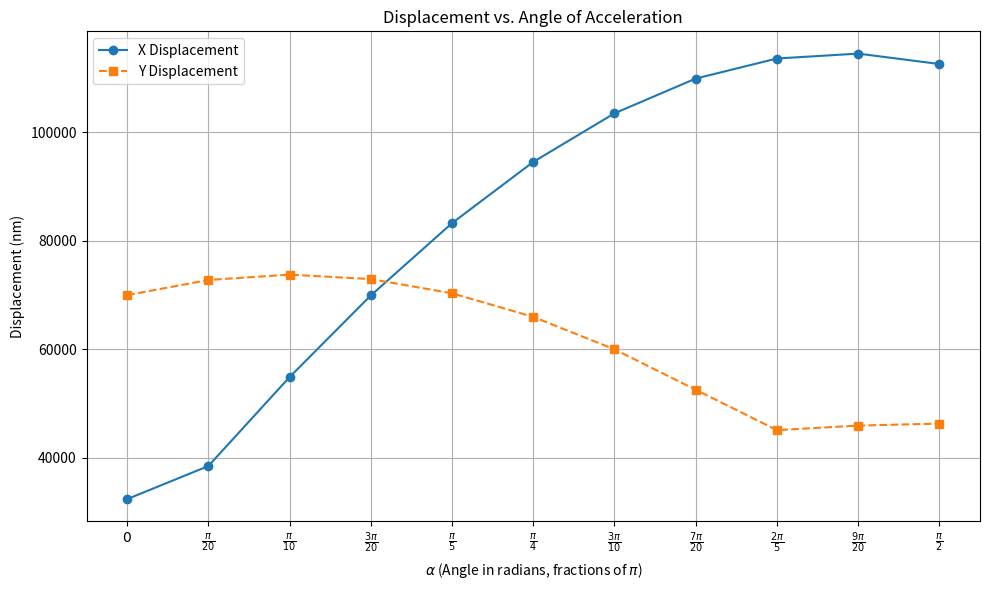

Reproduce this figure in Python.
import numpy as np
import matplotlib.pyplot as plt

# Data: angles (alpha) in radians and displacements in nm
alpha = np.array([0, np.pi/20, np.pi/10, 3*np.pi/20, np.pi/5, np.pi/4, 
                  3*np.pi/10, 7*np.pi/20, 2*np.pi/5, 9*np.pi/20, np.pi/2])
x_displacement = np.array([3.240466648790339E-5, 3.849951165974537E-5, 5.4894985291645114E-5, 
                           6.993871164061217E-5, 8.326677201067045E-5, 9.454813813604667E-5, 
                           1.0350138816950455E-4, 1.0990606042193493E-4, 1.1360454523737904E-4, 
                           1.1450632634594326E-4, 1.1258855274278644E-4]) * 1e9  # Convert to nm
y_displacement = np.array([6.999755627963146E-5, 7.278341711093986E-5, 7.377716493460282E-5, 
                           7.295433051022473E-5, 7.033517436690303E-5, 6.598418923855103E-5, 
                           6.000851051469656E-5, 5.255527931571971E-5, 4.511746179761701E-5, 
                           4.5950759554042796E-5, 4.63210427855019E-5]) * 1e9  # Convert to nm

# Convert alpha to fractions of pi for labels
alpha_labels = [r"$0$", r"$\frac{\pi}{20}$", r"$\frac{\pi}{10}$", r"$\frac{3\pi}{20}$", 
                r"$\frac{\pi}{5}$", r"$\frac{\pi}{4}$", r"$\frac{3\pi}{10}$", 
                r"$\frac{7\pi}{20}$", r"$\frac{2\pi}{5}$", r"$\frac{9\pi}{20}$", r"$\frac{\pi}{2}$"]

# Plot
plt.figure(figsize=(10, 6))
plt.plot(alpha, x_displacement, label="X Displacement", marker="o", linestyle="-")
plt.plot(alpha, y_displacement, label="Y Displacement", marker="s", linestyle="--")

# Customize the plot
plt.xticks(alpha, alpha_labels)
plt.xlabel(r"$\alpha$ (Angle in radians, fractions of $\pi$)")
plt.ylabel("Displacement (nm)")
plt.title("Displacement vs. Angle of Acceleration")
plt.legend()
plt.grid(True)
plt.tight_layout()

# Show the plot
plt.show()
